4-way image classification set "processed_dataset" from GitHub (srushti1010-kasurde/Brain_Tumor_Detection); label vocabulary: glioma tumor, meningioma tumor, no tumor, pituitary tumor.

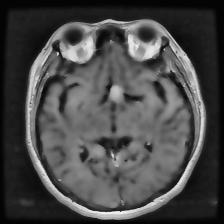
Label: pituitary tumor

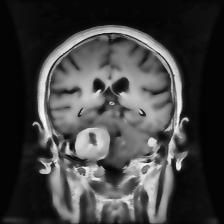
Label: meningioma tumor

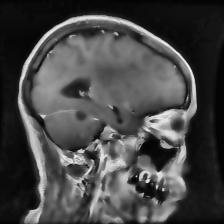
Label: glioma tumor

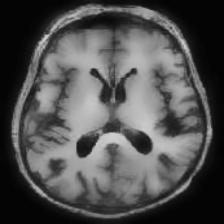
Label: no tumor

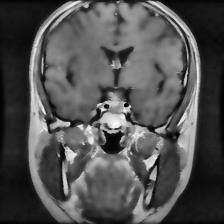
Label: pituitary tumor

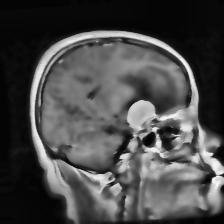
Label: meningioma tumor
